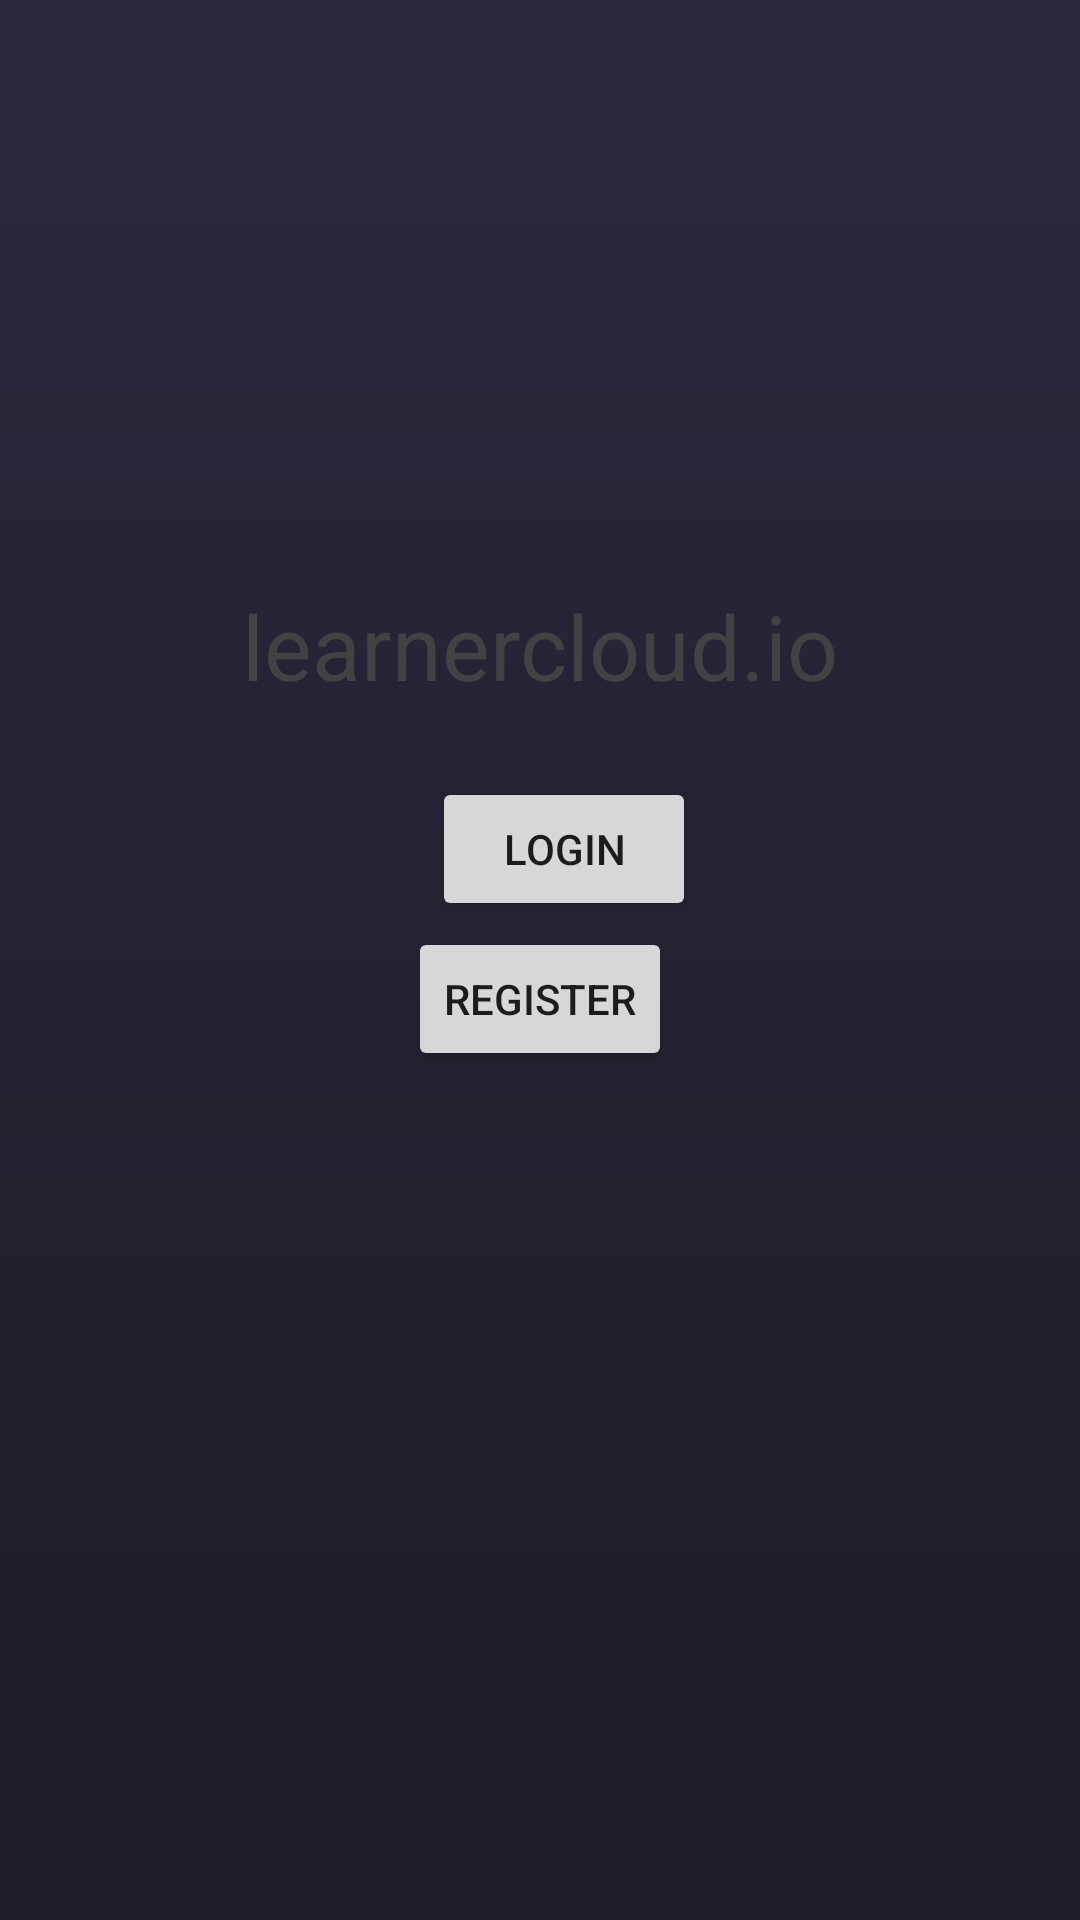

This screen was rendered from an Android layout file. Write that file and the resources it references.
<!-- AndroidManifest.xml: activity theme Theme.LoginUI. -->
<!-- res/layout/activity_main.xml -->
<?xml version="1.0" encoding="utf-8"?>
<androidx.constraintlayout.widget.ConstraintLayout xmlns:android="http://schemas.android.com/apk/res/android"
    xmlns:app="http://schemas.android.com/apk/res-auto"
    xmlns:tools="http://schemas.android.com/tools"
    android:layout_width="match_parent"
    android:layout_height="match_parent"
    android:background="@drawable/login_background"
    tools:context=".MainActivity">

    
    
    
    
    
    
    
    
    
    
    

    <Button
        android:id="@+id/loginButton"
        android:layout_width="wrap_content"
        android:layout_height="wrap_content"
        android:layout_marginStart="8dp"
        android:layout_marginBottom="2dp"
        android:text="@string/login"
        app:layout_constraintBottom_toTopOf="@+id/registerButton"
        app:layout_constraintStart_toStartOf="@+id/registerButton" />

    <Button
        android:id="@+id/registerButton"
        android:layout_width="wrap_content"
        android:layout_height="wrap_content"
        android:layout_marginBottom="283dp"
        android:text="@string/register"
        app:layout_constraintBottom_toBottomOf="parent"
        app:layout_constraintEnd_toEndOf="parent"
        app:layout_constraintStart_toStartOf="parent" />

    <TextView
        android:id="@+id/appName"
        android:layout_width="wrap_content"
        android:layout_height="wrap_content"
        android:layout_marginTop="195dp"
        android:text="@string/learner_cloud_io"
        android:textColor="#424242"
        android:textSize="30sp"
        app:layout_constraintEnd_toEndOf="parent"
        app:layout_constraintStart_toStartOf="parent"
        app:layout_constraintTop_toTopOf="parent" />

    <ImageView
        android:id="@+id/bgImage"
        android:layout_width="460dp"
        android:layout_height="550dp"
        android:layout_marginTop="46dp"
        android:layout_marginBottom="90dp"
        android:src="@drawable/abc"
        app:layout_constraintBottom_toBottomOf="parent"
        app:layout_constraintStart_toStartOf="parent"
        app:layout_constraintTop_toTopOf="parent"
        app:layout_constraintVertical_bias="0.333"
        android:layout_centerInParent="true"
        android:contentDescription="@string/learner_cloud_io" />



</androidx.constraintlayout.widget.ConstraintLayout>
<!-- resources referenced by this layout -->
<resources>
  <!-- drawable login_background (drawable) -->
  <?xml version="1.0" encoding="utf-8"?>
  <shape xmlns:android="http://schemas.android.com/apk/res/android"
      android:shape="rectangle">
  
      <gradient android:startColor="@color/colorPrimary"
                android:endColor="@color/colorPrimaryDark"
                android:angle="270"/>
  
  </shape>
  <string name="learner_cloud_io">learnercloud.io</string>
  <string name="login">Login</string>
  <string name="register">Register</string>
  <style name="Theme.LoginUI." parent="Theme.MaterialComponents.DayNight.NoActionBar">
          
          <item name="colorPrimary">@color/colorPrimary</item>
          <item name="colorPrimaryDark">@color/colorPrimaryDark</item>
          <item name="colorAccent">@color/colorAccent</item>
          
          <item name="android:statusBarColor" tools:targetApi="21">?attr/colorPrimaryVariant</item>
      </style>
  <color name="colorPrimary">#2C273C</color>
  <color name="colorPrimaryDark">#1F1C26</color>
  <color name="colorAccent">#CEA2A5E</color>
</resources>
